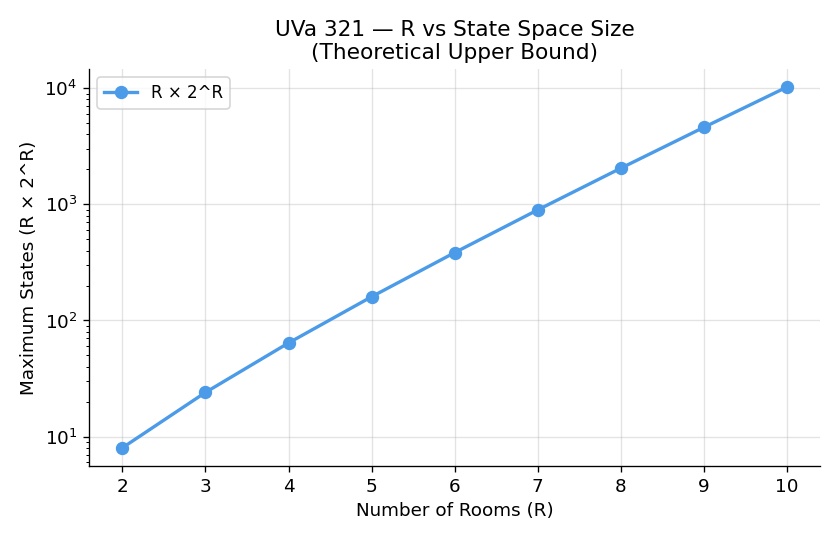

The file beside this chart, header and first rows:
R, max_states
2, 8
3, 24
4, 64
5, 160
6, 384
7, 896
8, 2048
9, 4608
10, 10240
